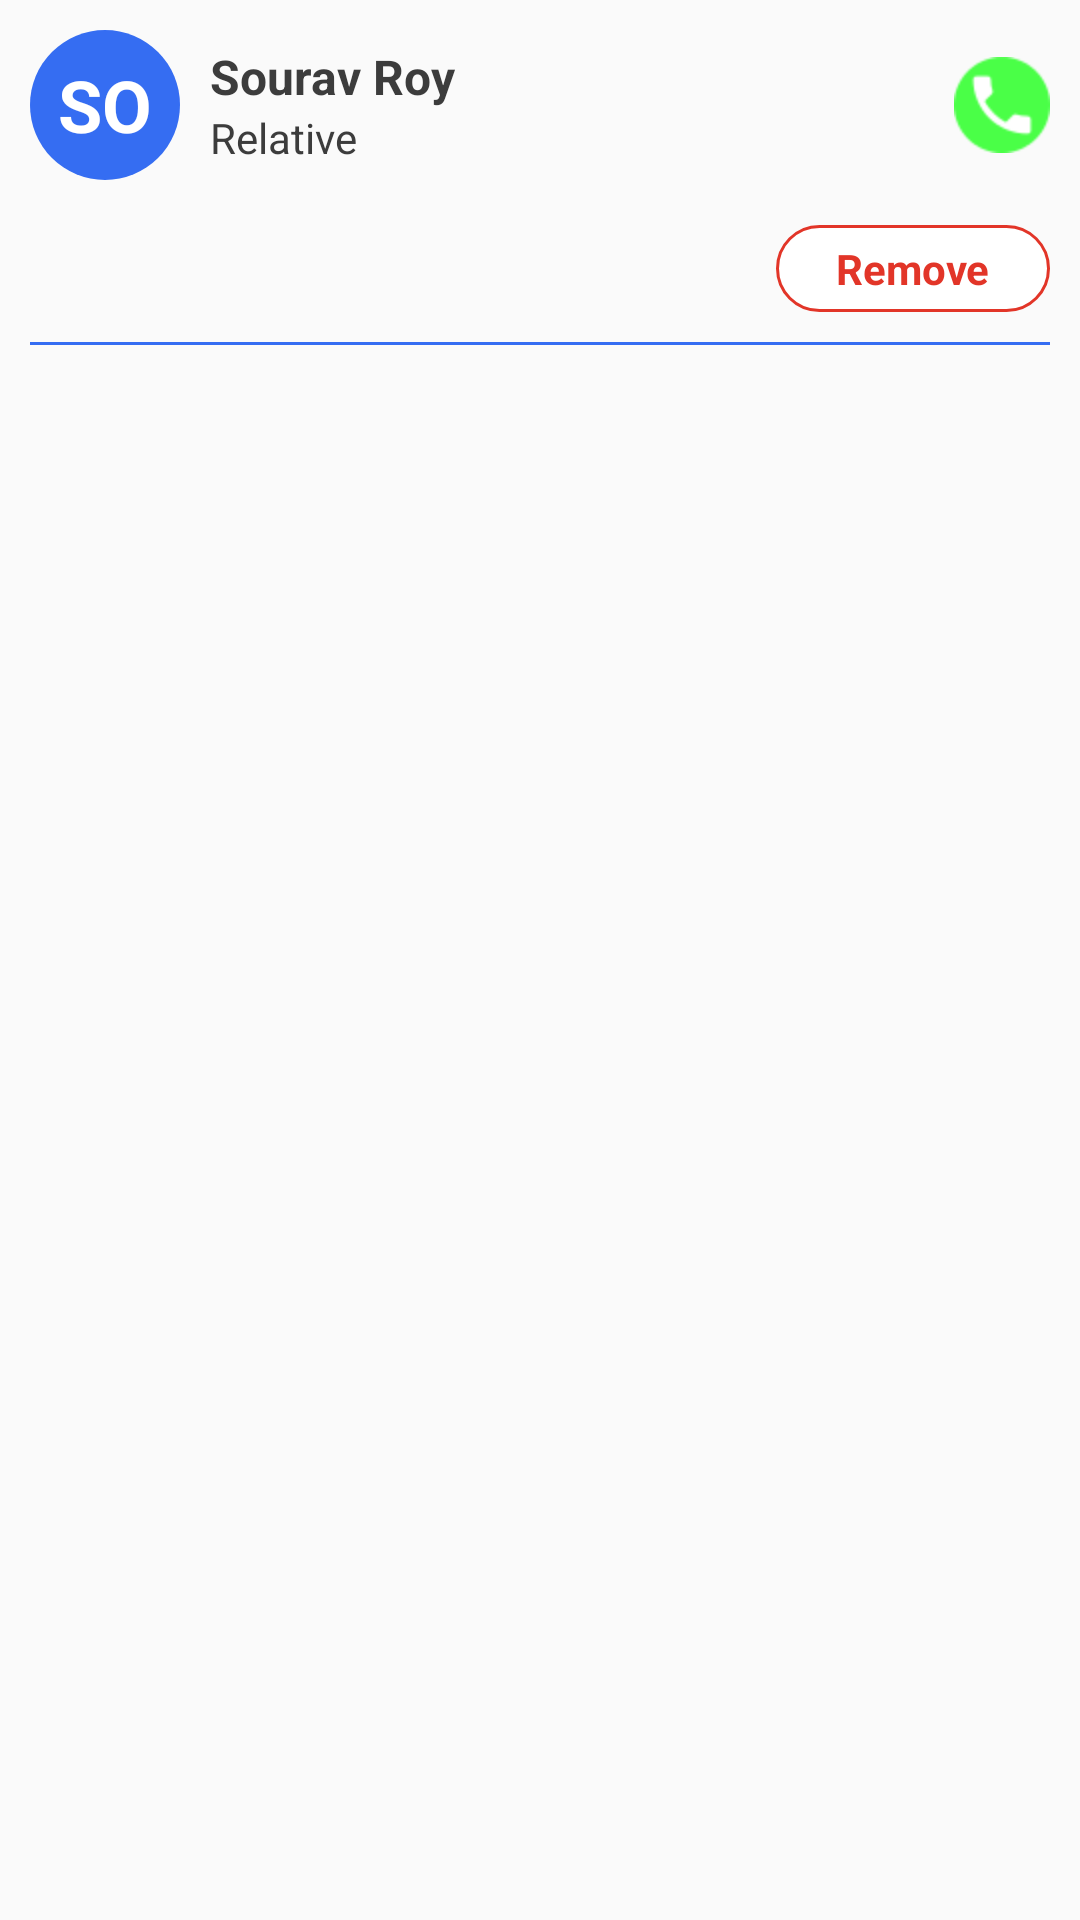

Reconstruct the res/layout file that produces this screen, plus the resources it refers to.
<!-- AndroidManifest.xml: application theme MyTheme -->
<!-- res/layout/family_mem_list_item.xml -->
<?xml version="1.0" encoding="utf-8"?>
<LinearLayout xmlns:android="http://schemas.android.com/apk/res/android"
    android:layout_width="match_parent"
    android:layout_height="wrap_content"
    android:orientation="vertical"
    android:padding="10dp"
    >

    <RelativeLayout
        android:layout_width="match_parent"
        android:layout_height="wrap_content">

        <RelativeLayout
            android:id="@+id/rel1"
            android:layout_width="50dp"
            android:layout_height="50dp"
            android:background="@drawable/blue_round"
            android:layout_centerVertical="true"
            >

            <TextView
                android:id="@+id/tv_2char"
                android:layout_width="wrap_content"
                android:layout_height="wrap_content"
                android:layout_centerInParent="true"
                android:textSize="24sp"
                android:textColor="@color/white"
                android:textStyle="bold"
                android:text="SO"
                />

        </RelativeLayout>

        <LinearLayout
            android:layout_width="match_parent"
            android:layout_height="wrap_content"
            android:orientation="vertical"
            android:layout_toEndOf="@+id/rel1"
            android:layout_toStartOf="@+id/iv_call"
            android:paddingStart="10dp"
            android:paddingEnd="10dp"
            android:layout_centerVertical="true"
            >
            <TextView
                android:id="@+id/tv_name"
                android:layout_width="wrap_content"
                android:layout_height="wrap_content"
                android:layout_centerInParent="true"
                android:textSize="16sp"
                android:textColor="@color/dark_grey"
                android:textStyle="bold"
                android:text="Sourav Roy"
                />

            <TextView
                android:id="@+id/tv_designation"
                android:layout_width="wrap_content"
                android:layout_height="wrap_content"
                android:layout_centerInParent="true"
                android:textColor="@color/dark_grey"
                android:text="Relative"
                />

        </LinearLayout>

        <ImageView
            android:id="@+id/iv_call"
            android:layout_width="wrap_content"
            android:layout_height="wrap_content"
            android:layout_alignParentRight="true"
            android:layout_centerVertical="true"
            android:src="@mipmap/phone48"
            />

    </RelativeLayout>


    <RelativeLayout
        android:layout_width="match_parent"
        android:layout_height="wrap_content"
        android:layout_marginTop="15dp"
        >

        <TextView
            android:id="@+id/tv_remove"
            android:layout_width="wrap_content"
            android:layout_height="wrap_content"
            android:layout_centerInParent="true"
            android:textColor="@color/red_border"
            android:background="@drawable/red_border"
            android:text="Remove"
            android:paddingStart="20dp"
            android:paddingTop="5dp"
            android:paddingEnd="20dp"
            android:paddingBottom="5dp"
            android:textStyle="bold"
            android:layout_alignParentRight="true"
            />

    </RelativeLayout>

    <View
        android:layout_width="match_parent"
        android:layout_height="1dp"
        android:layout_marginTop="10dp"
        android:background="@color/colorPrimary"
        />

</LinearLayout>
<!-- resources referenced by this layout -->
<resources>
  <color name="colorPrimary">#356DF2</color>
  <color name="dark_grey">#3C3C3C</color>
  <color name="red_border">#E23528</color>
  <color name="white">#FFFFFF</color>
  <!-- drawable blue_round (drawable) -->
  <?xml version="1.0" encoding="utf-8"?>
  <selector xmlns:android="http://schemas.android.com/apk/res/android">
      <item>
          <shape android:shape="oval">
              <size android:width="60dp"
                  android:height="60dp"
                  />
              <solid
                  android:color="@color/colorPrimary"/>
          </shape>
      </item>
  </selector>
  <!-- drawable red_border (drawable) -->
  <?xml version="1.0" encoding="utf-8"?>
  <shape xmlns:android="http://schemas.android.com/apk/res/android">
  
      <solid android:color="@color/white"/>
  
      <stroke
          android:width="1dp"
          android:color="@color/red_border"
          />
  
      <padding
          android:left="1dp"
          android:top="1dp"
          android:right="1dp"
          android:bottom="1dp"
          />
  
      <corners
          android:bottomRightRadius="20dp"
          android:bottomLeftRadius="20dp"
          android:topLeftRadius="20dp"
          android:topRightRadius="20dp"/>
  
  </shape>
  <!-- mipmap phone48: png bitmap (mipmap-hdpi, 1560 bytes) -->
  <style name="MyTheme" parent="Theme.AppCompat.Light.NoActionBar">
  
          <item name="android:windowActionBar">false</item>
          <item name="android:windowFullscreen">false</item>
          <item name="android:windowContentOverlay">@null</item>
          <item name="windowNoTitle">true</item>
  
  
          <item name="colorPrimary">@color/colorPrimary</item>
          <item name="colorPrimaryDark">@color/colorPrimaryDark</item>
          <item name="colorAccent">@color/colorAccent</item>
  
  
      </style>
  <color name="colorPrimaryDark">#204BB4</color>
  <color name="colorAccent">#356DF2</color>
</resources>
